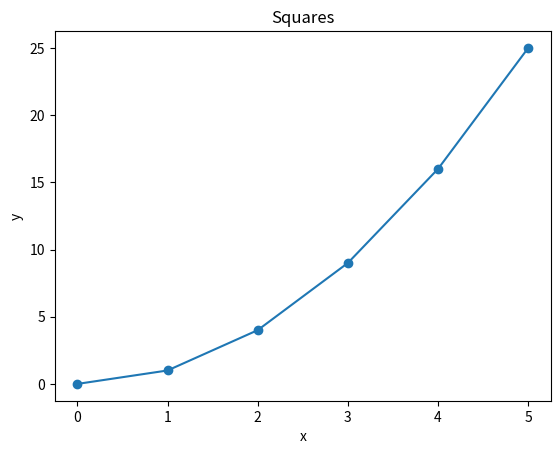
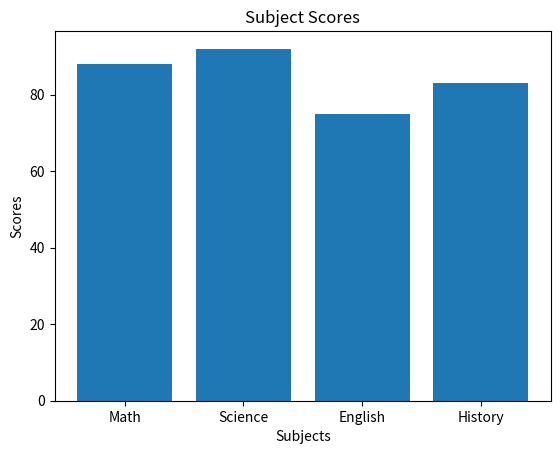
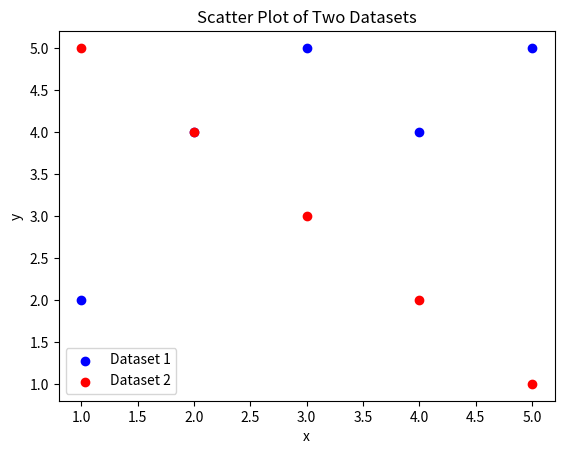
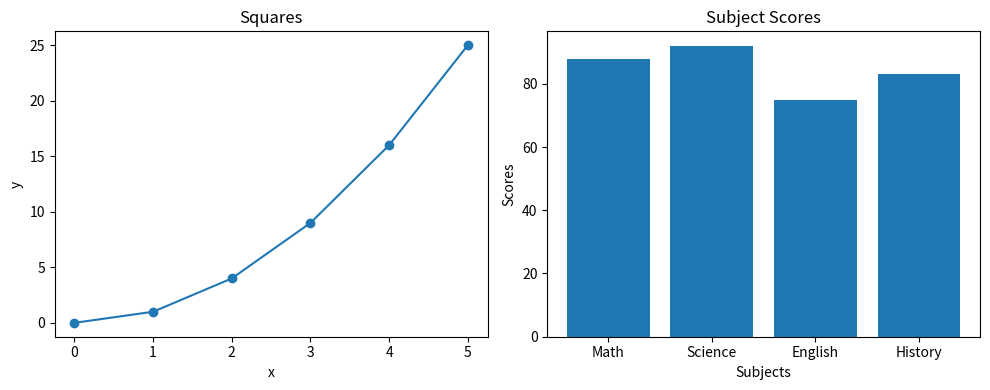
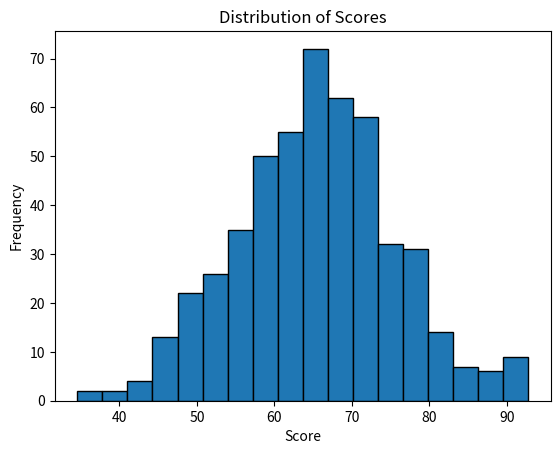
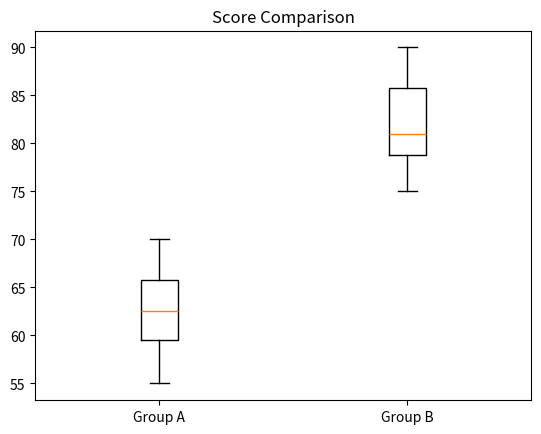
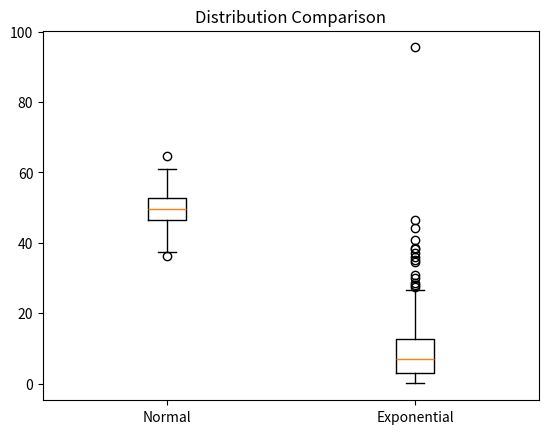
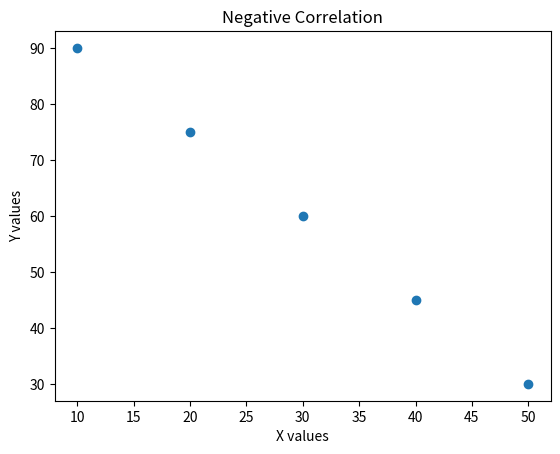
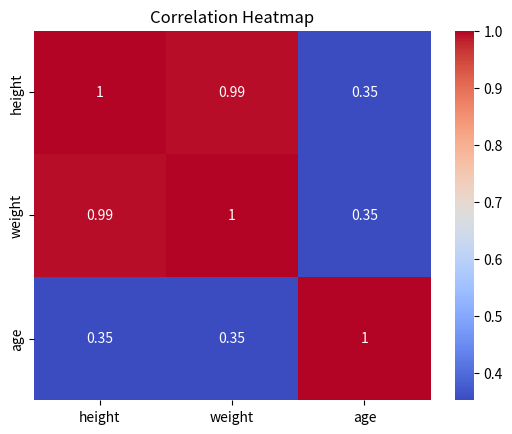

These charts were generated, in order, by the following Python code:
import pandas as pd
import numpy as np
import matplotlib.pyplot as plt 
from scipy import stats
from scipy.stats import pearsonr
import seaborn as sns

# Pandas

#Pandas Question 1
# the following DataFrame and print the first three rows,
#  the shape, and the data types of each column.

data = {
    "name":   ["Alice", "Bob", "Carol", "David", "Eve"],
    "grade":  [85, 72, 90, 68, 95],
    "city":   ["Boston", "Austin", "Boston", "Denver", "Austin"],
    "passed": [True, True, True, False, True]
}
df = pd.DataFrame(data)

#print the first three rows
print(df.head(3))

#the shape

print(f"shape of df: {df.shape}")

#data types of each column
#print(f'df type:\n')
df.info()
#------------------------------------------------------------------------------
#Pandas Question 2
#Using the DataFrame from Q1, filter the rows to show only students who passed
#  and have a grade above 80.
#  Print the result.
filtred_rows = df[(df['grade'] > 80) & (df['passed']==True)]
print(f" the filtred_rows are: \n{filtred_rows}")
#-------------------------------------------------------------------------------
#Question 3
#Add a new column called "grade_curved" that adds 5 points to each student's grade. 
# Print the updated DataFrame (all columns, all rows).
df['grade_curved'] = df['grade']+5
print(df)
#---------------------------------------------------------------------------------
# Question 4
#Add a new column called "name_upper" that contains each student's name in uppercase, 
# using the .str accessor. Print the "name" and "name_upper" columns together.
df['name_upper']= df['name'].str.upper()
print(f" name: \n{df['name']} \nand \nname_upper: \n{df['name_upper']}")

#--------------------------------------------------------------------------------
# Question 5
#Group the DataFrame by "city" and compute the mean grade for each city. Print the result.

grouped_df = df.groupby('city')['grade'].mean()
print(f"grouped_df:\n{grouped_df}")

#---------------------------------------------------------------------------------------

# Question 6:
#Replace the value "Austin" in the "city" column with "Houston". Print the "name" and
#  "city" columns to confirm the change
df['city'] = df['city'].str.replace("Austin", "Houston")
print(df[['name', 'city']])

#------------------------------------------------------------------------------------------
# Question 7:
#Sort the DataFrame by "grade" in descending order and print the top 3 rows.
sorted_df = df.sort_values(by= 'grade' , ascending = False)

print(sorted_df.head(3))


#----------------------------------------------------------------------------------------

# NumPy Review
# Question 1
# Create a 1D NumPy array from the list [10, 20, 30, 40, 50]. Print its shape, dtype, and ndim.
num_array = np.array([10, 20, 30, 40, 50])
print("Shape:", num_array.shape)
print("Data type:", num_array.dtype)
print("Number of dimensions:", num_array.ndim)

#---------------------------------------------------------------------------------------------------

# NumPy Question 2
# Create the following 2D array and print its shape and size (total number of elements).

arr = np.array([[1, 2, 3],
                [4, 5, 6],
                [7, 8, 9]])

print("Shape:", arr.shape)
print("Size:", arr.size)
#---------------------------------------------------------------------------------------
# NumPy Question 3
#Using the 2D array from Q2, slice out the top-left 2x2 block and print it. 
# The expected result is [[1, 2], [4, 5]]


sliced_array = arr[0:2, 0:2]

print(sliced_array)

#-------------------------------------------------------------------------------------------
#NumPy Question 4
# Create a 3x4 array of zeros using a built-in command. Then create a 2x5 array of ones 
# using a built-in command. Print both.

#3x4 array of zeros
zeros_array = np.zeros((3, 4))

# 2x5 array of ones
ones_array = np.ones((2, 5))

# Print both
print("Zeros array:\n", zeros_array)
print("\nOnes array:\n", ones_array)

#------------------------------------------------------------------------------------
#NumPy Question 5
# Create an array using np.arange(0, 50, 5). First, think about what you expect it to look like.
#  Then, print the array, its shape, mean, sum, and standard deviation.
aranged_array = np.arange(0, 50, 5)

# Print results
print("Array:", aranged_array)
print("Shape:", aranged_array.shape)
print("Mean:", aranged_array.mean())
print("Sum:", aranged_array.sum())
print("Standard Deviation:", aranged_array.std())
#-------------------------------------------------------------------------------------------------

# NumPy Question 6
#Generate an array of 200 random values drawn from a normal distribution with mean 0 and standard deviation
#1 (use np.random.normal()). Print the mean and standard deviation of the result.
arr = np.random.normal(loc=0, scale=1, size=200)

print("Mean:", arr.mean())
print("Standard Deviation:", arr.std())
#------------------------------------------------------------------------------------------------------------
# Matplotlib

#Matplotlib Question 1
#Plot the following data as a line plot. Add a title "Squares", x-axis label "x", and y-axis label "y".

x = [0, 1, 2, 3, 4, 5]
y = [0, 1, 4, 9, 16, 25]
plt.plot(x, y, marker= 'o')

#title and labels
plt.title("Squares")
plt.xlabel("x")
plt.ylabel("y")

# Show the plot
plt.show()

# Matplotlib Question 2
#Create a bar plot for the following subject scores. Add a title "Subject Scores" and label both axes.
subjects = ["Math", "Science", "English", "History"]
scores   = [88, 92, 75, 83]


# Create the bar plot
plt.bar(subjects, scores)

# title and axis labels
plt.title("Subject Scores")
plt.xlabel("Subjects")
plt.ylabel("Scores")

# Displaying the plot
plt.show()

#Matplotlib Question 3
#Plot the two datasets below as a scatter plot on the same figure. Use different colors for each,
#  add a legend, and label both axes.

x1, y1 = [1, 2, 3, 4, 5], [2, 4, 5, 4, 5]
x2, y2 = [1, 2, 3, 4, 5], [5, 4, 3, 2, 1]

plt.scatter(x1, y1, color='blue', label='Dataset 1')
plt.scatter(x2, y2, color='red', label='Dataset 2')

# labels 
plt.xlabel("x")
plt.ylabel("y")
plt.title("Scatter Plot of Two Datasets")
plt.legend()

# Showing the plot
plt.show()

#Matplotlib Question 4
#Use plt.subplots() to create a figure with 1 row and 2 subplots side by side.
#  In the left subplot, plot x vs y from Q1 as a line. In the right subplot,
#  plot the subjects and scores from Q2 as a bar plot. Add a title to each subplot and 
# call plt.tight_layout() before showing.

# Creating subplots
fig, (ax1, ax2) = plt.subplots(1, 2, figsize=(10, 4))

# Left subplot: line plot
ax1.plot(x, y, marker='o')
ax1.set_title("Squares")
ax1.set_xlabel("x")
ax1.set_ylabel("y")

# Right subplot: bar plot
ax2.bar(subjects, scores)
ax2.set_title("Subject Scores")
ax2.set_xlabel("Subjects")
ax2.set_ylabel("Scores")

# Adjust layout
plt.tight_layout()

# Showing the figure

plt.show()


#-------------------------------------------------------------------
# Descriptive Stats

#Descriptive Stats Question 1

# Convert to NumPy array

data = [12, 15, 14, 10, 18, 22, 13, 16, 14, 15]
arr = np.array(data)

# Compute statistics
mean = np.mean(arr)
median = np.median(arr)
variance = np.var(arr)
std_dev = np.std(arr)

# Print results with labels
print("Mean:", mean)
print("Median:", median)
print("Variance:", variance)
print("Standard Deviation:", std_dev)


#Descriptive Stats Question 2
#bGenerate 500 random values from a normal distribution with mean 65 and standard deviation 10
#  (use np.random.normal(65, 10, 500)). Plot a histogram with 20 bins. Add a title "Distribution 
# of Scores" and label both axes.

data = np.random.normal(65, 10, 500)

# histogram
plt.hist(data, bins = 18, edgecolor='black')

# labels and title
plt.title("Distribution of Scores")
plt.xlabel("Score")
plt.ylabel("Frequency")

# Displaying plot
plt.show()

# Descriptive Stats Question 3
# Create a boxplot comparing the two groups below. Label each box ("Group A" and "Group B") 
# and add a title "Score Comparison".
group_a = [55, 60, 63, 70, 68, 62, 58, 65]
group_b = [75, 80, 78, 90, 85, 79, 82, 88]

# Creating boxplot
plt.boxplot([group_a, group_b], labels=["Group A", "Group B"])

# Adding title
plt.title("Score Comparison")

# Showing the plot
plt.show()

# Descriptive Stats Question 4
# You are given two datasets: one normally distributed and one 'exponential' distribution.



normal_data = np.random.normal(50, 5, 200)
skewed_data = np.random.exponential(10, 200)

# Creating boxplot
plt.boxplot([normal_data, skewed_data], labels=["Normal", "Exponential"])

# Adding title
plt.title("Distribution Comparison")

# Showing the plot
plt.show()
### The exponential data is more skewed, so median works better for it, while the normal
### data is balanced so mean is fine.

# Descriptive Stats Question 5
# Print the mean, median, and mode of the following:

data1 = [10, 12, 12, 16, 18]

data2 = [10, 12, 12, 16, 150]
# Why are the median and mean so different for data2? Add your answer as a comment in the code.

# Data1 stats
print("Data1 Mean:", np.mean(data1))
print("Data1 Median:", np.median(data1))
print("Data1 Mode:", stats.mode(data1, keepdims=True)[0][0])

# Data2 stats
print("Data2 Mean:", np.mean(data2))
print("Data2 Median:", np.median(data2))
print("Data2 Mode:", stats.mode(data2, keepdims=True)[0][0])

### The mean is much higher in data2 because the outlier 
### (150), while the median stays more stable.

#--------------------------------------------------------------------------------------

# Hypothesis Testing Review


#t-test
t_stat, p_value = stats.ttest_ind(group_a, group_b)

# Print results
print("t-statistic:", t_stat)
print("p-value:", p_value)

# Hypothesis Question 2
#Using the p-value from Q1, write an if/else statement that prints whether the 
# result is statistically significant at alpha = 0.05.
# Checking significance
alpha = 0.05

if p_value < alpha:
    print("The result is  significant.")
else:
    print("The result is not significant.")

# Hypothesis Question 3
#Run a paired t-test on the before/after scores below (the same students 
# measured twice). Print the t-statistic and p-value.

before = [60, 65, 70, 58, 62, 67, 63, 66]
after  = [68, 70, 76, 65, 69, 72, 70, 71]

# Perform paired t-test
t_stat, p_value = stats.ttest_rel(before, after)

# Print results
print("t-statistic:", t_stat)
print("p-value:", p_value)

#Hypothesis Question 4
#Run a one-sample t-test to check whether the mean of scores is significantly different
#  from a national benchmark of 70. Print the t-statistic and p-value.
scores = [72, 68, 75, 70, 69, 74, 71, 73]

# test against benchmark mean = 70
t_stat, p_value = stats.ttest_1samp(scores, 70)

# Print results
print("t-statistic:", t_stat)
print("p-value:", p_value)

# Hypothesis Question 5
# Re-run the test from Q1 as a one-tailed test to check whether group_a scores are 
# less than group_b scores. Print the resulting p-value. Use the alternative parameter.

group_a = [72, 68, 75, 70, 69, 73, 71, 74]
group_b = [80, 85, 78, 83, 82, 86, 79, 84]

result = stats.ttest_ind(group_a, group_b, alternative="less")

p_value = result.pvalue

print("One-tailed p-value (group_a < group_b):", p_value)

# Hypothesis Question 6
# Write a plain-language conclusion for the result of Q1 (do not just say "reject the null hypothesis").
#  Format it as a print() statement. Your conclusion should mention the direction of the difference and 
# whether it is likely due to chance.
print("Group B scored higher than Group A, and the difference is so large that it "
"is very unlikely to be due to chance.")
#---------------------------------------------------------------------------------------------------------

# Correlation Review
# Correlation Question 1
#Compute the Pearson correlation between x and y below using np.corrcoef(). Print the full correlation 
# matrix, then print just the correlation coefficient (the value at position [0, 1]).
x = [1, 2, 3, 4, 5]
y = [2, 4, 6, 8, 10]
corr_matrix = np.corrcoef(x, y)
print("Correlation matrix:")
print(corr_matrix)

corr_value = corr_matrix[0, 1]
print("Correlation coefficient:", corr_value)

# I expect the correlation to be 1.0 because y is a perfect linear multiple of x.

# Correlation Question 2
#Use pearsonr() from scipy.stats to compute the correlation between x and y below. Print both the correlation coefficient and the p-value.


x = [1,  2,  3,  4,  5,  6,  7,  8,  9, 10]
y = [10, 9,  7,  8,  6,  5,  3,  4,  2,  1]
corr, p_value = pearsonr(x, y)

print("Correlation coefficient:", corr)
print("p-value:", p_value)

#Correlation Question 3
# Create the following DataFrame and use df.corr() to compute the correlation matrix. Print the result.
people = {
    "height": [160, 165, 170, 175, 180],
    "weight": [55,  60,  65,  72,  80],
    "age":    [25,  30,  22,  35,  28]
}
df = pd.DataFrame(people)

corr_matrix = df.corr()
print(corr_matrix)

# Correlation Question 4
# Create a scatter plot of x and y below, which have
#  a negative relationship. Add a title "Negative Correlation" and label both axes.
x = [10, 20, 30, 40, 50]
y = [90, 75, 60, 45, 30]
plt.scatter(x, y)
plt.title("Negative Correlation")
plt.xlabel("X values")
plt.ylabel("Y values")

plt.show()
#Correlation Question 5
#Using the correlation matrix from Q3, create a heatmap with sns.heatmap(). Pass annot=True so the correlation values appear in each cell, and add a title "Correlation Heatmap".

df = pd.DataFrame(people)

corr_matrix = df.corr()

sns.heatmap(corr_matrix, annot=True, cmap="coolwarm")
plt.title("Correlation Heatmap")
plt.show()

#-----------------------------------------------------------------------------------------

# Pipelines
# Pipeline Question 1

arr = np.array([12.0, 15.0, np.nan, 14.0, 10.0, np.nan, 18.0, 14.0, 16.0, 22.0, np.nan, 13.0])

# 1. Create series
def create_series(arr):
    return pd.Series(arr, name="values")


# 2. Clean data
def clean_data(series):
    return series.dropna()


# 3. Summarize data
def summarize_data(series):
    return {
        "mean": series.mean(),
        "median": series.median(),
        "std": series.std(),
        "mode": series.mode()[0]
    }


# 4. Pipeline function
def data_pipeline(arr):
    series = create_series(arr)
    cleaned = clean_data(series)
    summary = summarize_data(cleaned)
    return summary


# Run pipeline
result = data_pipeline(arr)

# Print results
for key, value in result.items():
    print(key, ":", value)
